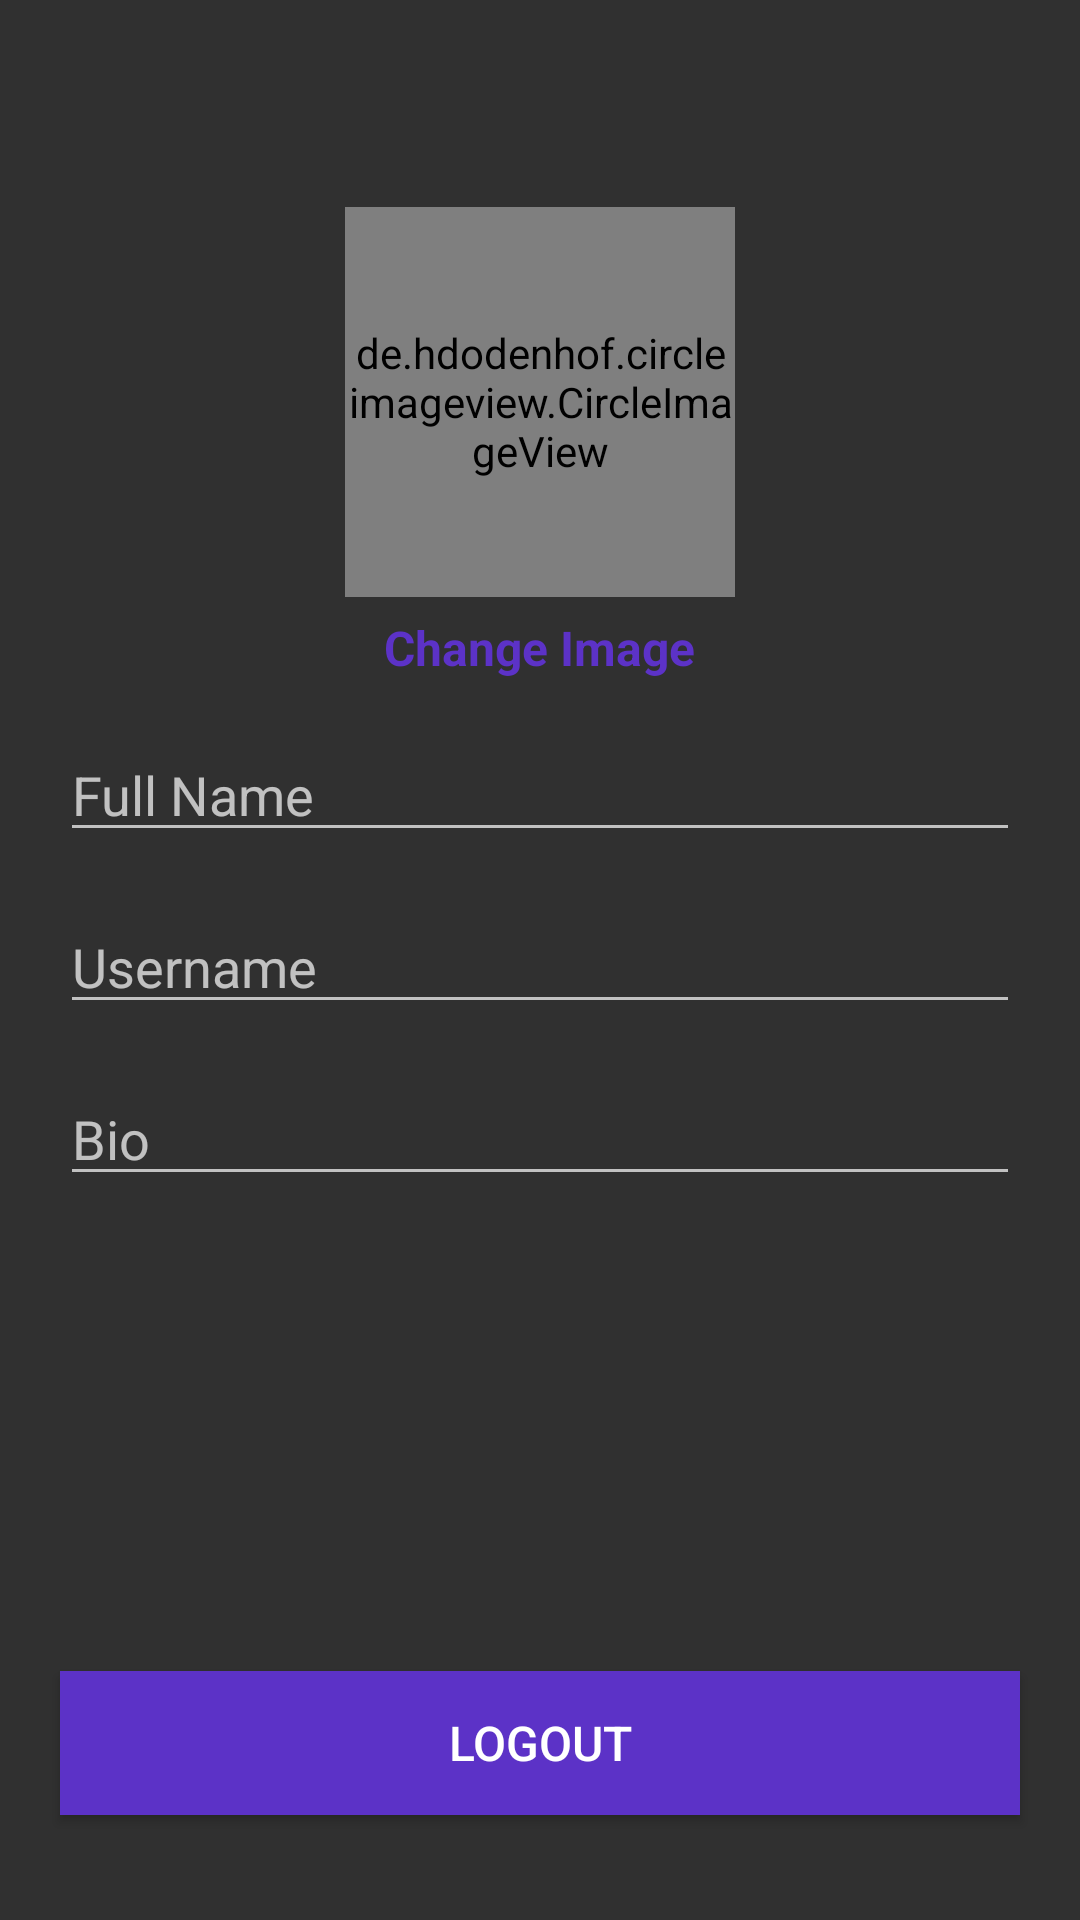

Layout XML and referenced resources for this Android screen:
<!-- AndroidManifest.xml: application theme Theme.RundownsSocialMedia -->
<!-- res/layout/activity_account_setting.xml -->
<?xml version="1.0" encoding="utf-8"?>
<RelativeLayout
    xmlns:android="http://schemas.android.com/apk/res/android"
    xmlns:app="http://schemas.android.com/apk/res-auto"
    xmlns:tools="http://schemas.android.com/tools"
    android:layout_width="match_parent"
    android:layout_height="match_parent"
    tools:context=".AccountSettingActivity">

    <com.google.android.material.appbar.AppBarLayout
        android:layout_width="match_parent"
        android:layout_height="wrap_content"
        android:id="@+id/app_bar_layout_profile"
        android:background="@color/DarkMode">
        <androidx.appcompat.widget.Toolbar
            android:id="@+id/profile_toolbar"
            android:layout_width="match_parent"
            android:layout_height="50dp"
            android:layout_marginTop="4dp"
            android:layout_marginLeft="6dp"
            android:layout_marginRight="6dp"
            android:background="@color/DarkMode">
            <RelativeLayout
                android:layout_width="match_parent"
                android:layout_height="wrap_content">

            <ImageView
                android:id="@+id/close_profile_btn"
                android:layout_width="20dp"
                android:layout_height="30dp"
                android:layout_alignParentStart="true"
                android:src="@drawable/close">
            </ImageView>
                <ImageView
                    android:id="@+id/save_info_profile_btn"
                    android:layout_width="30dp"
                    android:layout_height="30dp"
                    android:layout_marginRight="15dp"
                    android:layout_alignParentEnd="true"
                    android:src="@drawable/save_edited_info">
                </ImageView>

            </RelativeLayout>
        </androidx.appcompat.widget.Toolbar>
    </com.google.android.material.appbar.AppBarLayout>

    <de.hdodenhof.circleimageview.CircleImageView
        android:id="@+id/profile_image_view_profile_frag"
        android:layout_width="130dp"
        android:layout_height="130dp"
        android:layout_marginTop="15dp"
        android:src="@drawable/profile"
        android:layout_centerHorizontal="true"
        android:layout_below="@+id/app_bar_layout_profile">
    </de.hdodenhof.circleimageview.CircleImageView>

    <TextView
        android:id="@+id/change_image_text_btn"
        android:layout_width="wrap_content"
        android:layout_height="wrap_content"
        android:text="Change Image"
        android:layout_centerHorizontal="true"
        android:layout_marginTop="6dp"
        android:textStyle="bold"
        android:textSize="16dp"
        android:textColor="@color/colorPrimary"
        android:layout_below="@+id/profile_image_view_profile_frag">
    </TextView>

    <EditText
        android:id="@+id/full_name_profile_frag"
        android:layout_width="match_parent"
        android:layout_height="wrap_content"
        android:layout_below="@+id/change_image_text_btn"
        android:layout_marginLeft="20dp"
        android:layout_marginRight="20dp"
        android:layout_marginTop="16dp"
        android:inputType="text"
        android:hint="Full Name">
    </EditText>
    <EditText
        android:id="@+id/username_profile_frag"
        android:layout_width="match_parent"
        android:layout_height="wrap_content"
        android:layout_below="@+id/full_name_profile_frag"
        android:layout_marginLeft="20dp"
        android:layout_marginRight="20dp"
        android:layout_marginTop="16dp"
        android:inputType="text"
        android:hint="Username">
    </EditText>
    <EditText
        android:id="@+id/bio_profile_frag"
        android:layout_width="match_parent"
        android:layout_height="wrap_content"
        android:layout_below="@+id/username_profile_frag"
        android:layout_marginLeft="20dp"
        android:layout_marginRight="20dp"
        android:layout_marginTop="16dp"
        android:inputType="text"
        android:hint="Bio">
    </EditText>
    <Button
        android:id="@+id/logout_btn"
        android:layout_width="match_parent"
        android:layout_height="wrap_content"
        android:layout_marginLeft="20dp"
        android:layout_marginRight="20dp"
        android:layout_marginBottom="35dp"
android:layout_alignParentBottom="true"
        android:text="Logout"
        android:background="@color/colorPrimary"
        android:textSize="16dp"
        android:textColor="@color/white"
        android:textAllCaps="true">
    </Button>

</RelativeLayout>
<!-- resources referenced by this layout -->
<resources>
  <color name="DarkMode">#FF303030</color>
  <color name="colorPrimary">#5C32C7</color>
  <color name="white">#FFFFFFFF</color>
  <style name="Theme.RundownsSocialMedia" parent="Theme.AppCompat.NoActionBar">
          
          <item name="colorPrimary">@color/purple_200</item>
          <item name="colorPrimaryVariant">@color/purple_700</item>
          <item name="colorOnPrimary">@color/black</item>
          
          <item name="colorSecondary">@color/teal_200</item>
          <item name="colorSecondaryVariant">@color/teal_200</item>
          <item name="colorOnSecondary">@color/black</item>
          
          <item name="android:statusBarColor">?attr/colorPrimaryVariant</item>
          
      </style>
  <color name="purple_200">#FFBB86FC</color>
  <color name="purple_700">#FF3700B3</color>
  <color name="black">#FF000000</color>
  <color name="teal_200">#FF03DAC5</color>
</resources>
